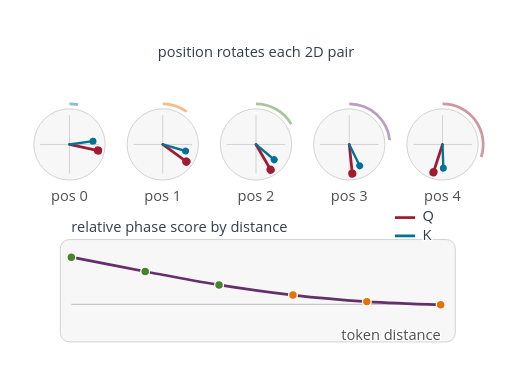
t = 0.00 s
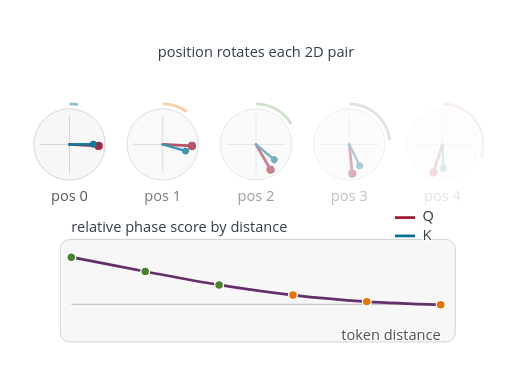
t = 0.37 s
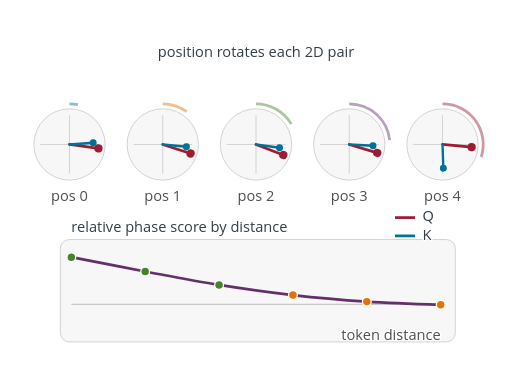
t = 0.70 s
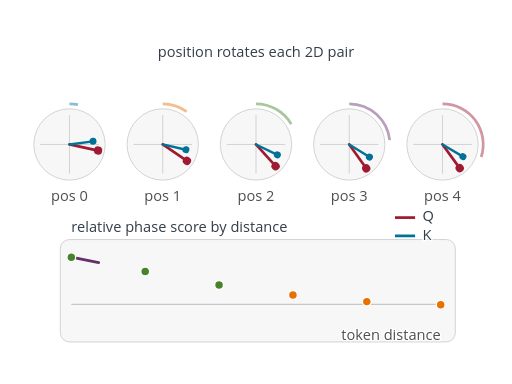
t = 1.06 s
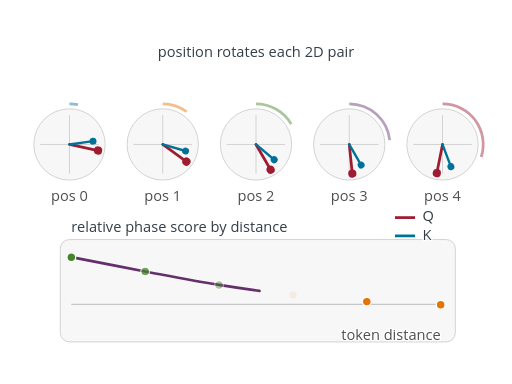
t = 1.41 s
t = 1.80 s: frame unchanged from t = 0.00 s, image omitted

The animated SVG that drew these frames (rendered in a browser with its animation timeline set to each time). Animation: 22 SMIL elements (animate=12,animateTransform=10); one cycle of 1.80 s.

<?xml version="1.0" encoding="UTF-8"?>
<svg xmlns="http://www.w3.org/2000/svg" id="rope-position-rotation" data-pattern-id="d3-pattern-rope-position-rotation" role="img" viewBox="0 0 560 420" font-family="Open Sans, Arial, sans-serif" aria-labelledby="rope-position-rotation-title rope-position-rotation-desc"><title id="rope-position-rotation-title">RoPE position rotation</title><desc id="rope-position-rotation-desc">Rotary position embedding rotates query and key vectors by token position before attention scores are compared.</desc><text class="mark-label" x="280" y="62" text-anchor="middle" style="fill: rgb(51, 62, 72); paint-order: stroke; stroke: rgb(255, 255, 255); stroke-width: 3; stroke-linejoin: round;">position rotates each 2D pair</text><g transform="translate(76,158)" opacity="1"><circle r="39" fill="#f7f7f7" stroke="#cfcfcf"></circle><line x1="-32" x2="32" y1="0" y2="0" stroke="#cfcfcf"></line><line x1="0" x2="0" y1="-32" y2="32" stroke="#cfcfcf"></line><path d="M0,-46A46,46,0,0,1,9.564,-44.995L8.94,-42.06A43,43,0,0,0,0,-43Z" fill="#007298" fill-opacity="0.46"></path><g transform="rotate(12)"><line x1="0" y1="0" x2="32" y2="0" stroke="#9e1b32" stroke-width="3" stroke-linecap="round"></line><circle cx="32" cy="0" r="4.5" fill="#9e1b32"></circle><animateTransform attributeName="transform" type="rotate" from="0" to="12" dur=".8s" begin="0.18s" fill="freeze"></animateTransform></g><g transform="rotate(-8)"><line x1="0" y1="0" x2="26" y2="0" stroke="#007298" stroke-width="2.6" stroke-linecap="round"></line><circle cx="26" cy="0" r="3.8" fill="#007298"></circle><animateTransform attributeName="transform" type="rotate" from="0" to="-8" dur=".8s" begin="0.3s" fill="freeze"></animateTransform></g><text class="caption" x="0" y="62" text-anchor="middle" style="fill: rgb(79, 79, 79); paint-order: stroke; stroke: rgb(255, 255, 255); stroke-width: 3; stroke-linejoin: round;">pos 0</text><animate attributeName="opacity" from="0" to="1" dur="0.3s" begin="0.08s" fill="freeze"></animate></g><g transform="translate(178,158)" opacity="1"><circle r="39" fill="#f7f7f7" stroke="#cfcfcf"></circle><line x1="-32" x2="32" y1="0" y2="0" stroke="#cfcfcf"></line><line x1="0" x2="0" y1="-32" y2="32" stroke="#cfcfcf"></line><path d="M0,-46A46,46,0,0,1,27.038,-37.215L25.275,-34.788A43,43,0,0,0,0,-43Z" fill="#e77204" fill-opacity="0.46"></path><g transform="rotate(36)"><line x1="0" y1="0" x2="32" y2="0" stroke="#9e1b32" stroke-width="3" stroke-linecap="round"></line><circle cx="32" cy="0" r="4.5" fill="#9e1b32"></circle><animateTransform attributeName="transform" type="rotate" from="0" to="36" dur=".8s" begin="0.3s" fill="freeze"></animateTransform></g><g transform="rotate(16)"><line x1="0" y1="0" x2="26" y2="0" stroke="#007298" stroke-width="2.6" stroke-linecap="round"></line><circle cx="26" cy="0" r="3.8" fill="#007298"></circle><animateTransform attributeName="transform" type="rotate" from="0" to="16" dur=".8s" begin="0.42s" fill="freeze"></animateTransform></g><text class="caption" x="0" y="62" text-anchor="middle" style="fill: rgb(79, 79, 79); paint-order: stroke; stroke: rgb(255, 255, 255); stroke-width: 3; stroke-linejoin: round;">pos 1</text><animate attributeName="opacity" from="0" to="1" dur="0.3s" begin="0.14s" fill="freeze"></animate></g><g transform="translate(280,158)" opacity="1"><circle r="39" fill="#f7f7f7" stroke="#cfcfcf"></circle><line x1="-32" x2="32" y1="0" y2="0" stroke="#cfcfcf"></line><line x1="0" x2="0" y1="-32" y2="32" stroke="#cfcfcf"></line><path d="M0,-46A46,46,0,0,1,39.837,-23L37.239,-21.5A43,43,0,0,0,0,-43Z" fill="#45842a" fill-opacity="0.46"></path><g transform="rotate(60)"><line x1="0" y1="0" x2="32" y2="0" stroke="#9e1b32" stroke-width="3" stroke-linecap="round"></line><circle cx="32" cy="0" r="4.5" fill="#9e1b32"></circle><animateTransform attributeName="transform" type="rotate" from="0" to="60" dur=".8s" begin="0.42s" fill="freeze"></animateTransform></g><g transform="rotate(40)"><line x1="0" y1="0" x2="26" y2="0" stroke="#007298" stroke-width="2.6" stroke-linecap="round"></line><circle cx="26" cy="0" r="3.8" fill="#007298"></circle><animateTransform attributeName="transform" type="rotate" from="0" to="40" dur=".8s" begin="0.54s" fill="freeze"></animateTransform></g><text class="caption" x="0" y="62" text-anchor="middle" style="fill: rgb(79, 79, 79); paint-order: stroke; stroke: rgb(255, 255, 255); stroke-width: 3; stroke-linejoin: round;">pos 2</text><animate attributeName="opacity" from="0" to="1" dur="0.3s" begin="0.2s" fill="freeze"></animate></g><g transform="translate(382,158)" opacity="1"><circle r="39" fill="#f7f7f7" stroke="#cfcfcf"></circle><line x1="-32" x2="32" y1="0" y2="0" stroke="#cfcfcf"></line><line x1="0" x2="0" y1="-32" y2="32" stroke="#cfcfcf"></line><path d="M0,-46A46,46,0,0,1,45.748,-4.808L42.764,-4.495A43,43,0,0,0,0,-43Z" fill="#652f6c" fill-opacity="0.46"></path><g transform="rotate(84)"><line x1="0" y1="0" x2="32" y2="0" stroke="#9e1b32" stroke-width="3" stroke-linecap="round"></line><circle cx="32" cy="0" r="4.5" fill="#9e1b32"></circle><animateTransform attributeName="transform" type="rotate" from="0" to="84" dur=".8s" begin="0.54s" fill="freeze"></animateTransform></g><g transform="rotate(64)"><line x1="0" y1="0" x2="26" y2="0" stroke="#007298" stroke-width="2.6" stroke-linecap="round"></line><circle cx="26" cy="0" r="3.8" fill="#007298"></circle><animateTransform attributeName="transform" type="rotate" from="0" to="64" dur=".8s" begin="0.6599999999999999s" fill="freeze"></animateTransform></g><text class="caption" x="0" y="62" text-anchor="middle" style="fill: rgb(79, 79, 79); paint-order: stroke; stroke: rgb(255, 255, 255); stroke-width: 3; stroke-linejoin: round;">pos 3</text><animate attributeName="opacity" from="0" to="1" dur="0.3s" begin="0.26s" fill="freeze"></animate></g><g transform="translate(484,158)" opacity="1"><circle r="39" fill="#f7f7f7" stroke="#cfcfcf"></circle><line x1="-32" x2="32" y1="0" y2="0" stroke="#cfcfcf"></line><line x1="0" x2="0" y1="-32" y2="32" stroke="#cfcfcf"></line><path d="M0,-46A46,46,0,0,1,43.749,14.215L40.895,13.288A43,43,0,0,0,0,-43Z" fill="#9e1b32" fill-opacity="0.46"></path><g transform="rotate(108)"><line x1="0" y1="0" x2="32" y2="0" stroke="#9e1b32" stroke-width="3" stroke-linecap="round"></line><circle cx="32" cy="0" r="4.5" fill="#9e1b32"></circle><animateTransform attributeName="transform" type="rotate" from="0" to="108" dur=".8s" begin="0.6599999999999999s" fill="freeze"></animateTransform></g><g transform="rotate(88)"><line x1="0" y1="0" x2="26" y2="0" stroke="#007298" stroke-width="2.6" stroke-linecap="round"></line><circle cx="26" cy="0" r="3.8" fill="#007298"></circle><animateTransform attributeName="transform" type="rotate" from="0" to="88" dur=".8s" begin="0.78s" fill="freeze"></animateTransform></g><text class="caption" x="0" y="62" text-anchor="middle" style="fill: rgb(79, 79, 79); paint-order: stroke; stroke: rgb(255, 255, 255); stroke-width: 3; stroke-linejoin: round;">pos 4</text><animate attributeName="opacity" from="0" to="1" dur="0.3s" begin="0.32s" fill="freeze"></animate></g><g transform="translate(78,278)"><rect x="-12" y="-16" width="432" height="112" rx="10" fill="#f7f7f7" stroke="#cfcfcf"></rect><line x1="0" x2="404" y1="54.81481481481481" y2="54.81481481481481" stroke="#b5b5b5"></line><text class="mark-label" x="0" y="-24" style="fill: rgb(51, 62, 72); paint-order: stroke; stroke: rgb(255, 255, 255); stroke-width: 3; stroke-linejoin: round;">relative phase score by distance</text><text class="caption" x="404" y="94" text-anchor="end" style="fill: rgb(79, 79, 79); paint-order: stroke; stroke: rgb(255, 255, 255); stroke-width: 3; stroke-linejoin: round;">token distance</text><path d="M0,3.289C0,3.289,53.852,13.886,80.8,18.938C107.718,23.985,134.622,29.275,161.6,33.588C188.489,37.886,215.429,41.729,242.4,44.784C269.295,47.83,296.247,50.129,323.2,51.902C350.114,53.672,404,55.418,404,55.418" fill="none" stroke="#652f6c" stroke-width="3" stroke-linecap="round" stroke-dasharray="408.0005798339844 408.0005798339844" stroke-dashoffset="0"><animate attributeName="stroke-dashoffset" from="408.0005798339844" to="0" dur="0.8s" begin="1s" fill="freeze"></animate></path><circle class="phase-point" cx="0" cy="3.2888888888888936" r="4.8" fill="#45842a" stroke="#ffffff" stroke-width="1.4"><animate attributeName="opacity" from="0" to="1" dur=".24s" begin="1.15s" fill="freeze"></animate></circle><circle class="phase-point" cx="80.80000000000001" cy="18.93819402349209" r="4.8" fill="#45842a" stroke="#ffffff" stroke-width="1.4"><animate attributeName="opacity" from="0" to="1" dur=".24s" begin="1.23s" fill="freeze"></animate></circle><circle class="phase-point" cx="161.60000000000002" cy="33.58779362731151" r="4.8" fill="#45842a" stroke="#ffffff" stroke-width="1.4"><animate attributeName="opacity" from="0" to="1" dur=".24s" begin="1.3099999999999998s" fill="freeze"></animate></circle><circle class="phase-point" cx="242.39999999999998" cy="44.784072335180404" r="4.8" fill="#e77204" stroke="#ffffff" stroke-width="1.4"><animate attributeName="opacity" from="0" to="1" dur=".24s" begin="1.39s" fill="freeze"></animate></circle><circle class="phase-point" cx="323.20000000000005" cy="51.90160997486517" r="4.8" fill="#e77204" stroke="#ffffff" stroke-width="1.4"><animate attributeName="opacity" from="0" to="1" dur=".24s" begin="1.47s" fill="freeze"></animate></circle><circle class="phase-point" cx="404" cy="55.41813316214105" r="4.8" fill="#e77204" stroke="#ffffff" stroke-width="1.4"><animate attributeName="opacity" from="0" to="1" dur=".24s" begin="1.5499999999999998s" fill="freeze"></animate></circle></g><g transform="translate(432,238)"><line x1="0" x2="22" y1="0" y2="0" stroke="#9e1b32" stroke-width="3"></line><text class="mark-label" x="30" y="4" style="fill: rgb(51, 62, 72); paint-order: stroke; stroke: rgb(255, 255, 255); stroke-width: 3; stroke-linejoin: round;">Q</text><line x1="0" x2="22" y1="20" y2="20" stroke="#007298" stroke-width="3"></line><text class="mark-label" x="30" y="24" style="fill: rgb(51, 62, 72); paint-order: stroke; stroke: rgb(255, 255, 255); stroke-width: 3; stroke-linejoin: round;">K</text></g></svg>
